Labelled photos from "Thermal", an image-classification folder in chen-lu21/plant-disease-detection. The possible labels are: rice leaf brown spot, rice leaf healthy, rice leaf hispa, rice leaf blast.

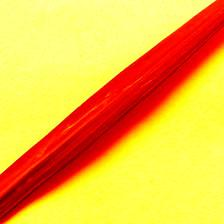
Label: rice leaf hispa

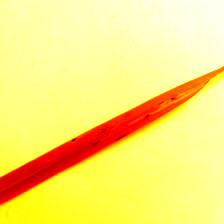
Label: rice leaf brown spot

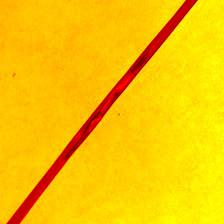
Label: rice leaf blast

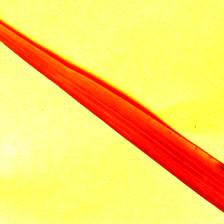
Label: rice leaf brown spot

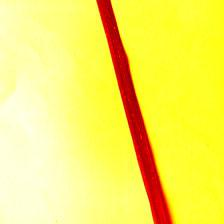
Label: rice leaf hispa

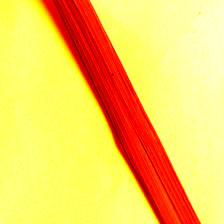
Label: rice leaf healthy
